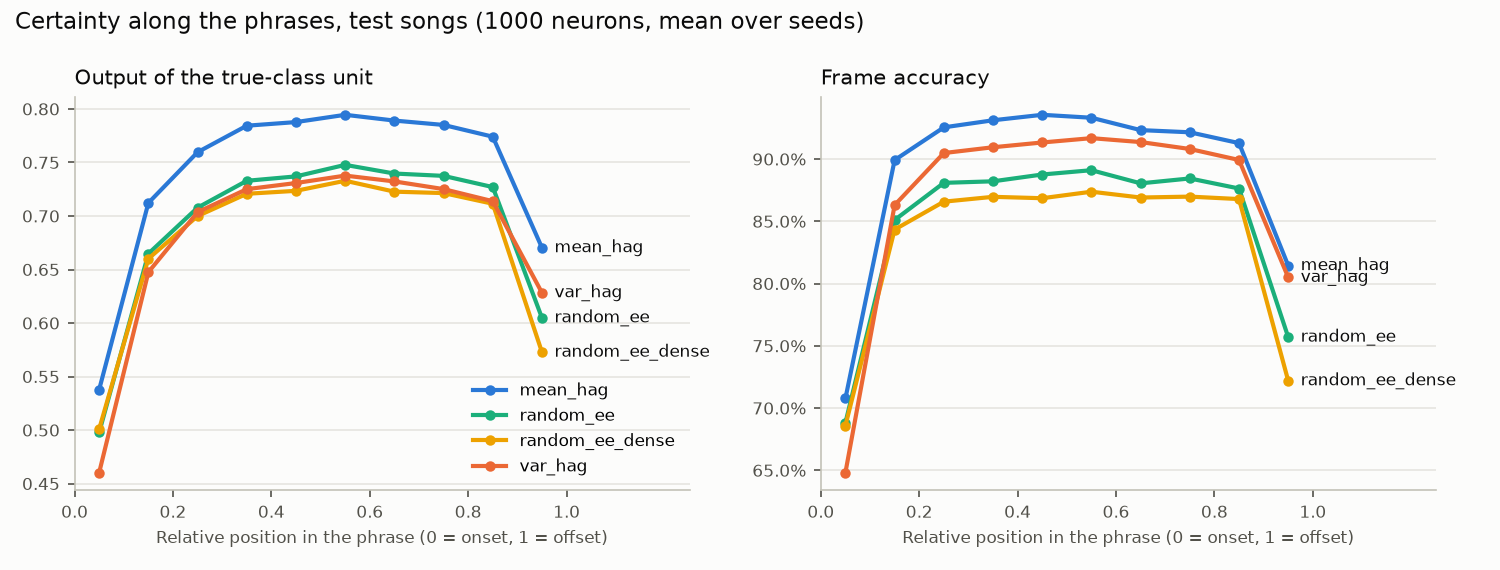

Values plotted in this chart, from the file beside it:
condition, seed, axis, position, true_output, margin, accuracy, n_phrases
mean_hag, 0, relative, 0.05, 0.5444, 0.2395, 0.7126, 2500
mean_hag, 0, relative, 0.15, 0.7121, 0.4976, 0.9019, 2481
mean_hag, 0, relative, 0.25, 0.7566, 0.5671, 0.9247, 2495
mean_hag, 0, relative, 0.35, 0.783, 0.6002, 0.9291, 2488
mean_hag, 0, relative, 0.45, 0.7867, 0.607, 0.9321, 2490
mean_hag, 0, relative, 0.55, 0.7932, 0.6156, 0.9304, 2500
mean_hag, 0, relative, 0.65, 0.7885, 0.6017, 0.9207, 2488
mean_hag, 0, relative, 0.75, 0.7853, 0.5977, 0.9173, 2495
mean_hag, 0, relative, 0.85, 0.7743, 0.5793, 0.9111, 2481
mean_hag, 0, relative, 0.95, 0.6687, 0.4114, 0.8118, 2500
mean_hag, 0, onset, 0.025, 0.5183, 0.2133, 0.718, 2500
mean_hag, 0, onset, 0.075, 0.6989, 0.4774, 0.9083, 2500
mean_hag, 0, onset, 0.125, 0.7367, 0.5363, 0.922, 2473
mean_hag, 0, onset, 0.175, 0.7391, 0.5316, 0.8938, 2425
mean_hag, 0, onset, 0.225, 0.757, 0.5543, 0.8996, 2213
mean_hag, 0, onset, 0.275, 0.8019, 0.6183, 0.9229, 2096
mean_hag, 0, onset, 0.325, 0.8289, 0.6533, 0.941, 2030
mean_hag, 0, onset, 0.375, 0.8433, 0.6758, 0.9523, 1916
mean_hag, 0, onset, 0.425, 0.8482, 0.687, 0.9615, 1866
mean_hag, 0, onset, 0.475, 0.8489, 0.6896, 0.9664, 1836
mean_hag, 0, onset, 0.525, 0.8384, 0.6716, 0.9624, 1787
mean_hag, 0, onset, 0.575, 0.8284, 0.6537, 0.958, 1727
mean_hag, 0, onset, 0.625, 0.8325, 0.6586, 0.9482, 1676
mean_hag, 0, onset, 0.675, 0.8302, 0.6571, 0.9475, 1627
mean_hag, 0, onset, 0.725, 0.8412, 0.6754, 0.9612, 1563
mean_hag, 0, onset, 0.775, 0.843, 0.6685, 0.9548, 1464
mean_hag, 0, onset, 0.825, 0.8355, 0.662, 0.9591, 1358
mean_hag, 0, onset, 0.875, 0.8116, 0.6248, 0.9415, 1163
mean_hag, 0, onset, 0.925, 0.7984, 0.6075, 0.9282, 979
mean_hag, 0, onset, 0.975, 0.8112, 0.6196, 0.9208, 842
mean_hag, 1, relative, 0.05, 0.544, 0.2391, 0.7155, 2500
mean_hag, 1, relative, 0.15, 0.7171, 0.5027, 0.9015, 2481
mean_hag, 1, relative, 0.25, 0.7622, 0.5713, 0.9269, 2495
mean_hag, 1, relative, 0.35, 0.7869, 0.6051, 0.9313, 2488
mean_hag, 1, relative, 0.45, 0.7916, 0.6144, 0.9361, 2490
mean_hag, 1, relative, 0.55, 0.8004, 0.6264, 0.9352, 2500
mean_hag, 1, relative, 0.65, 0.7953, 0.6126, 0.925, 2488
mean_hag, 1, relative, 0.75, 0.79, 0.6063, 0.9239, 2495
mean_hag, 1, relative, 0.85, 0.7792, 0.5863, 0.9146, 2481
mean_hag, 1, relative, 0.95, 0.674, 0.4188, 0.8116, 2500
mean_hag, 1, onset, 0.025, 0.5183, 0.212, 0.716, 2500
mean_hag, 1, onset, 0.075, 0.7013, 0.4814, 0.9123, 2500
mean_hag, 1, onset, 0.125, 0.7437, 0.5473, 0.9269, 2473
mean_hag, 1, onset, 0.175, 0.7417, 0.5382, 0.9022, 2425
mean_hag, 1, onset, 0.225, 0.7631, 0.5629, 0.8999, 2213
mean_hag, 1, onset, 0.275, 0.8066, 0.6234, 0.9245, 2096
mean_hag, 1, onset, 0.325, 0.8336, 0.6592, 0.9387, 2030
mean_hag, 1, onset, 0.375, 0.8469, 0.6815, 0.9515, 1916
mean_hag, 1, onset, 0.425, 0.8541, 0.6942, 0.9614, 1866
mean_hag, 1, onset, 0.475, 0.8544, 0.6977, 0.9677, 1836
mean_hag, 1, onset, 0.525, 0.8444, 0.6786, 0.9613, 1787
mean_hag, 1, onset, 0.575, 0.8345, 0.6618, 0.9568, 1727
mean_hag, 1, onset, 0.625, 0.8357, 0.6628, 0.9485, 1676
mean_hag, 1, onset, 0.675, 0.8364, 0.6643, 0.9453, 1627
mean_hag, 1, onset, 0.725, 0.8463, 0.6818, 0.9612, 1563
mean_hag, 1, onset, 0.775, 0.849, 0.6775, 0.9575, 1464
mean_hag, 1, onset, 0.825, 0.8397, 0.6675, 0.9604, 1358
mean_hag, 1, onset, 0.875, 0.8157, 0.6292, 0.9435, 1163
mean_hag, 1, onset, 0.925, 0.8036, 0.6138, 0.9304, 979
mean_hag, 1, onset, 0.975, 0.8137, 0.6252, 0.9279, 842
... 300 more rows
